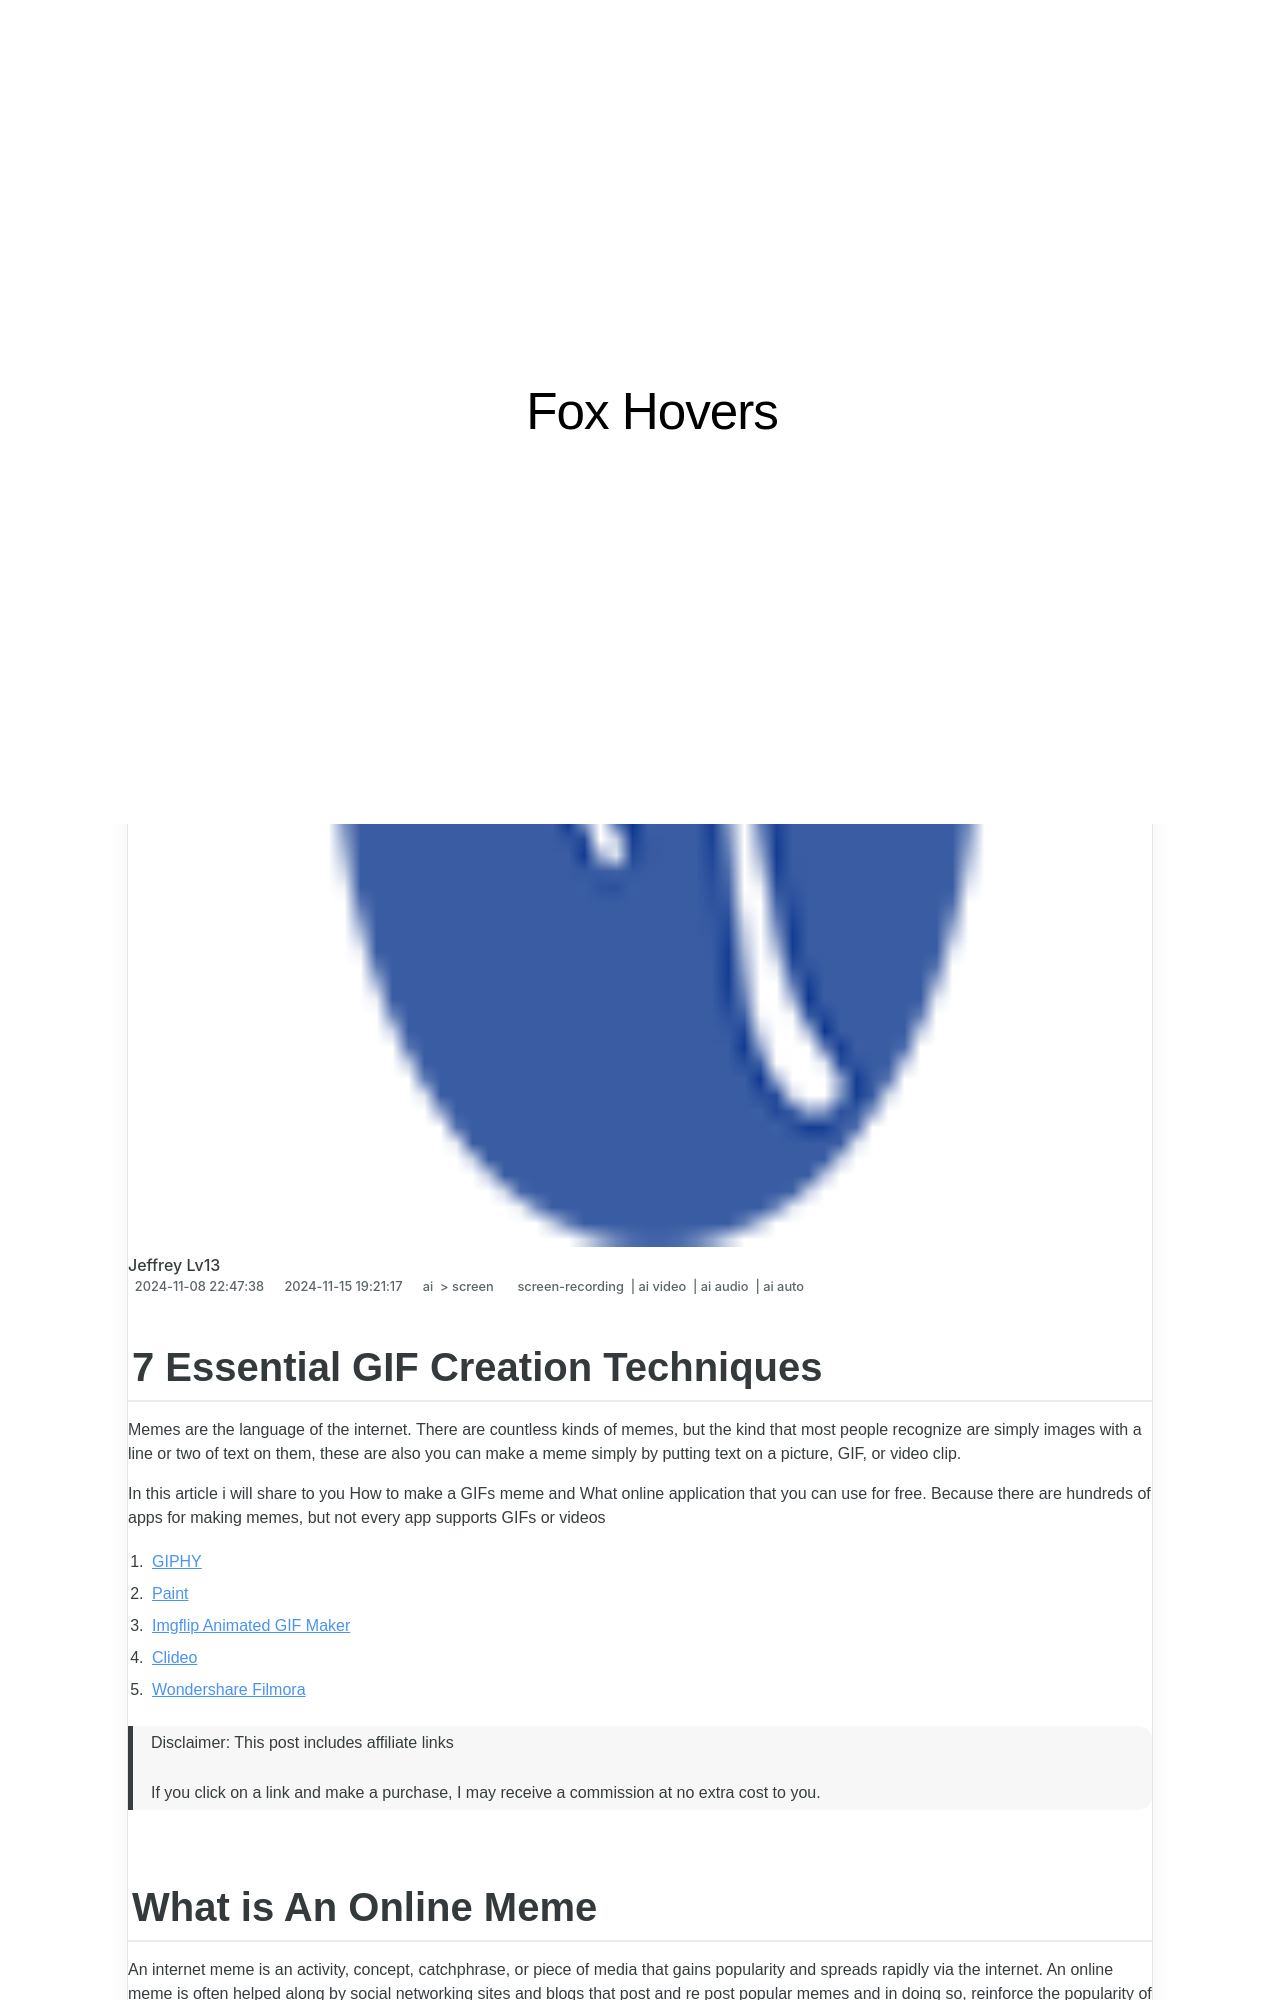

repository: techidaily/site-fox-hovers · page: new-7-essential-gif-creation-techniques/index.html · generator: jekyll

---
title: "[New] 7 Essential GIF Creation Techniques"
date: 2024-11-08T22:47:38.138Z
updated: 2024-11-15T19:21:17.905Z
tags: 
  - screen-recording
  - ai video
  - ai audio
  - ai auto
categories: 
  - ai
  - screen
description: "This Article Describes [New] 7 Essential GIF Creation Techniques"
excerpt: "This Article Describes [New] 7 Essential GIF Creation Techniques"
keywords: "Gif Create Fundamentals,Key Gif Design Tactics,Pro Gif Artistry Skills,Gif Making Basics,Essential GIF Techniques,Core GIF Creation Methods,Basic Gif Crafting Steps"
thumbnail: https://thmb.techidaily.com/d31e8723e03acf63385b6b2673e7168286d60ba0c51b363448b469a8ffe4640d.jpg
---

## 7 Essential GIF Creation Techniques

Memes are the language of the internet. There are countless kinds of memes, but the kind that most people recognize are simply images with a line or two of text on them, these are also you can make a meme simply by putting text on a picture, GIF, or video clip.

In this article i will share to you How to make a GIFs meme and What online application that you can use for free. Because there are hundreds of apps for making memes, but not every app supports GIFs or videos

1. [GIPHY](#part1-1)
2. [Paint](#part1-2)
3. [Imgflip Animated GIF Maker](#part1-3)
4. [Clideo](#part1-4)
5. [Wondershare Filmora](#part1-5)

>  Disclaimer: This post includes affiliate links
>
>  If you click on a link and make a purchase, I may receive a commission at no extra cost to you.
>

## What is An Online Meme

An internet meme is an activity, concept, catchphrase, or piece of media that gains popularity and spreads rapidly via the internet. An online meme is often helped along by social networking sites and blogs that post and re post popular memes and in doing so, reinforce the popularity of the memes.

The term meme is always associated with an image or video that portrays a particular concept or idea that is then usually spread through online social platforms. That idea goes on to through social media, forums, instant messaging apps and even news sites. The images and videos that convey the message are often altered and built upon during this process, which often results in the evolution of the original idea into something else entirely. They may simply be posted with a new caption to portray an altered for of it. Once you've made your meme, you can share it with friends via social media, messaging apps and more
